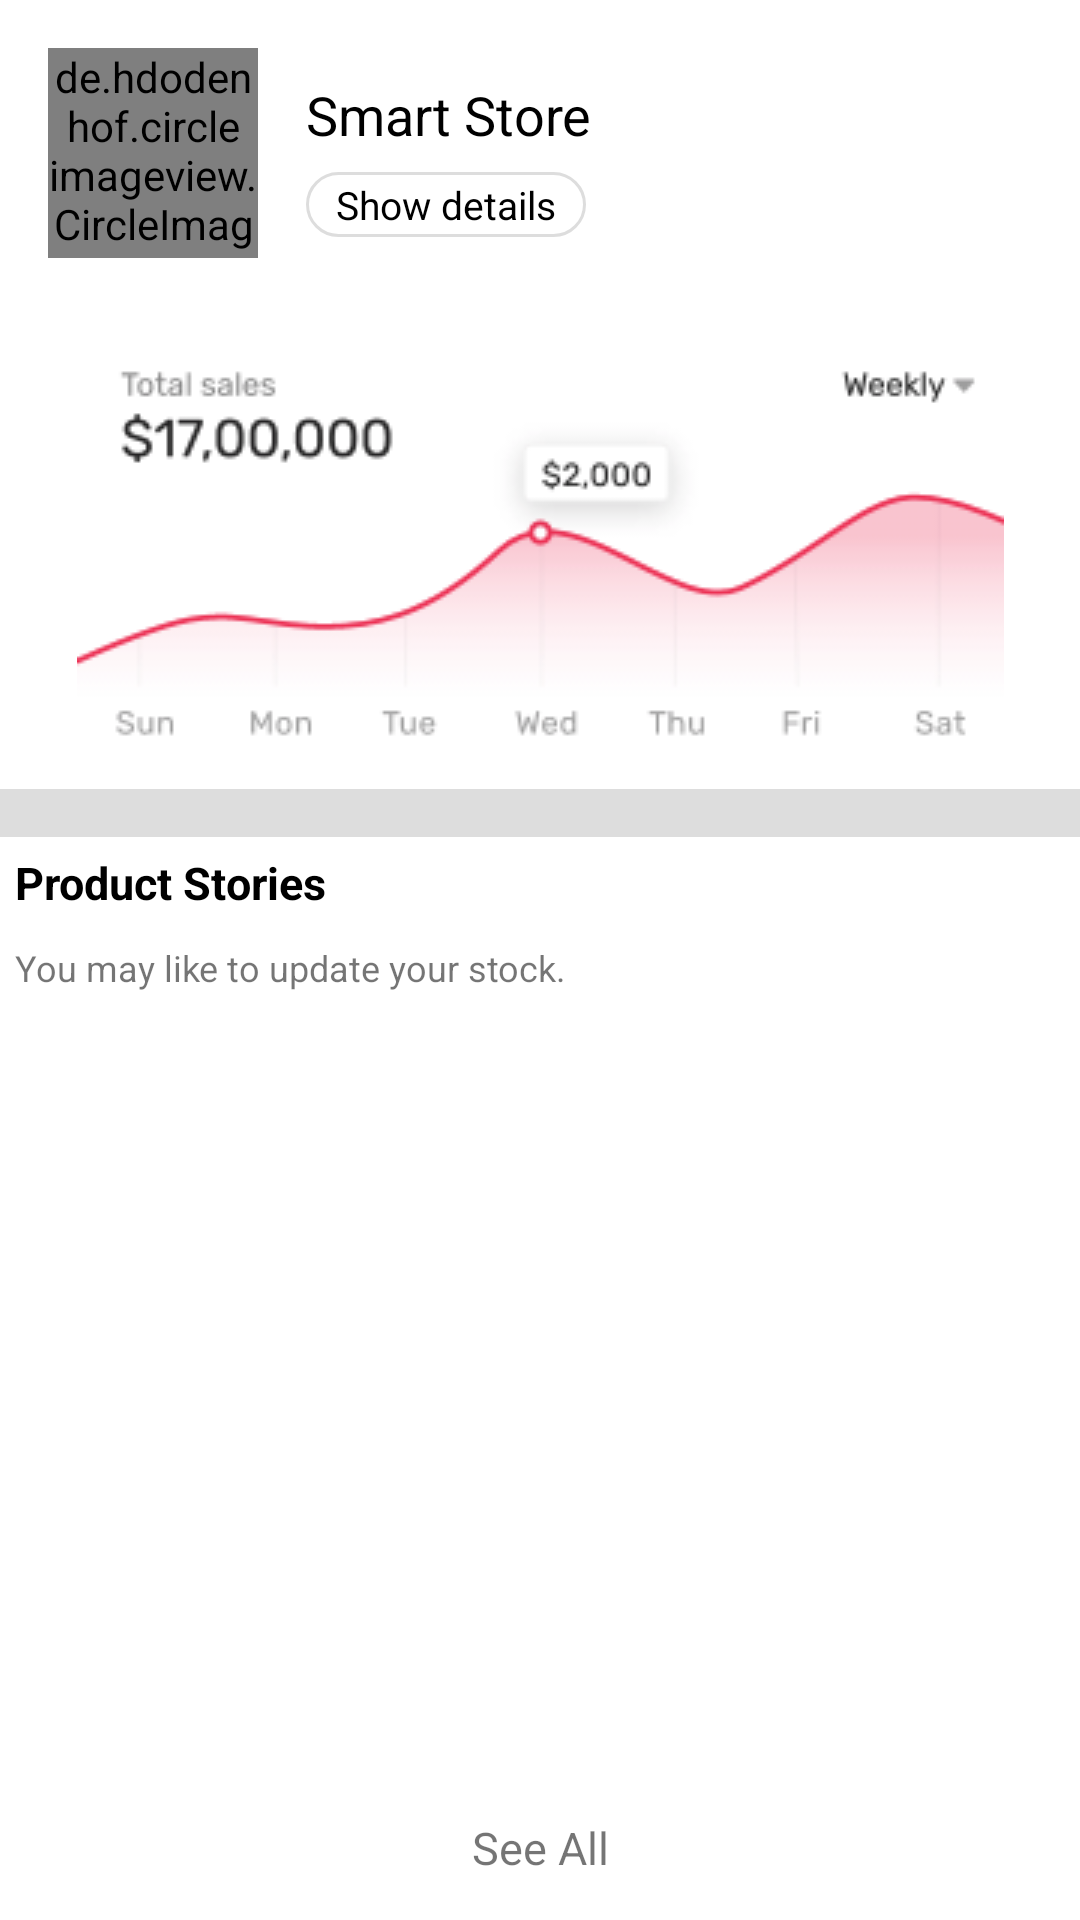

Android layout source for this screen:
<!-- AndroidManifest.xml: application theme AppTheme -->
<!-- res/layout/home_fragment.xml -->
<?xml version="1.0" encoding="utf-8"?>
<androidx.core.widget.NestedScrollView xmlns:android="http://schemas.android.com/apk/res/android"
    xmlns:app="http://schemas.android.com/apk/res-auto"
    android:id="@+id/main"
    android:layout_width="match_parent"
    android:layout_height="match_parent">

    <androidx.constraintlayout.widget.ConstraintLayout
        android:layout_width="match_parent"
        android:layout_height="match_parent"
        android:background="@color/lighter_gray">

        <androidx.appcompat.widget.LinearLayoutCompat
            android:id="@+id/list_layout"
            android:layout_width="match_parent"
            android:layout_height="wrap_content"
            android:background="@android:color/white"
            android:orientation="vertical"
            app:layout_constraintEnd_toEndOf="parent"
            app:layout_constraintStart_toStartOf="parent"
            app:layout_constraintTop_toTopOf="parent">

            <include layout="@layout/home_header_layout" />

        </androidx.appcompat.widget.LinearLayoutCompat>


        <androidx.appcompat.widget.LinearLayoutCompat
            android:id="@+id/account_layout"
            android:layout_width="match_parent"
            android:layout_height="0dp"
            android:layout_marginTop="16dp"
            android:background="@android:color/white"
            android:orientation="vertical"
            app:layout_constraintEnd_toEndOf="parent"
            app:layout_constraintHorizontal_bias="1.0"
            app:layout_constraintStart_toStartOf="parent"
            app:layout_constraintTop_toBottomOf="@+id/list_layout">

            <include layout="@layout/horiz_list" />
        </androidx.appcompat.widget.LinearLayoutCompat>


        <androidx.appcompat.widget.LinearLayoutCompat
            android:id="@+id/footer_layout"
            android:layout_width="match_parent"
            android:layout_height="wrap_content"
            android:layout_marginTop="16dp"
            android:padding="10dp"
            android:background="@android:color/white"
            app:layout_constraintBottom_toBottomOf="parent"
            app:layout_constraintEnd_toEndOf="parent"
            app:layout_constraintStart_toStartOf="parent"
            app:layout_constraintTop_toBottomOf="@+id/account_layout">

            <include layout="@layout/home_footer_layout" />


        </androidx.appcompat.widget.LinearLayoutCompat>


    </androidx.constraintlayout.widget.ConstraintLayout>

</androidx.core.widget.NestedScrollView>
<!-- res/layout/home_header_layout.xml (included above) -->
<?xml version="1.0" encoding="utf-8"?>
<androidx.constraintlayout.widget.ConstraintLayout xmlns:android="http://schemas.android.com/apk/res/android"
    xmlns:app="http://schemas.android.com/apk/res-auto"
    android:layout_width="match_parent"
    android:layout_height="wrap_content"
    android:orientation="vertical">

    <de.hdodenhof.circleimageview.CircleImageView
        android:id="@+id/h_profile_image"
        android:layout_width="70dp"
        android:layout_height="70dp"
        android:layout_marginStart="16dp"
        android:layout_marginTop="16dp"
        android:src="@drawable/user"
        app:civ_border_width="2dp"
        app:layout_constraintBottom_toBottomOf="parent"
        app:layout_constraintEnd_toEndOf="parent"
        app:layout_constraintHorizontal_bias="0.0"
        app:layout_constraintStart_toStartOf="parent"
        app:layout_constraintTop_toTopOf="parent"
        app:layout_constraintVertical_bias="0.0" />

    <TextView
        android:id="@+id/h_profile_name"
        android:layout_width="wrap_content"
        android:layout_height="wrap_content"
        android:layout_marginStart="16dp"
        android:text="@string/app_name"
        android:textColor="@android:color/black"
        android:textSize="18sp"
        app:layout_constraintBottom_toBottomOf="@+id/h_profile_image"
        app:layout_constraintEnd_toEndOf="parent"
        app:layout_constraintHorizontal_bias="0.0"
        app:layout_constraintStart_toEndOf="@+id/h_profile_image"
        app:layout_constraintTop_toTopOf="@+id/h_profile_image"
        app:layout_constraintVertical_bias="0.22000003" />

    <TextView
        android:id="@+id/h_show_details"
        android:layout_width="wrap_content"
        android:layout_height="wrap_content"
        android:layout_marginStart="16dp"
        android:background="@drawable/curve_button"
        android:padding="2dp"
        android:paddingStart="10dp"
        android:paddingEnd="10dp"
        android:text="@string/show_details"
        android:textColor="@android:color/black"
        android:textSize="13sp"
        app:layout_constraintBottom_toBottomOf="@+id/h_profile_image"
        app:layout_constraintEnd_toEndOf="parent"
        app:layout_constraintHorizontal_bias="0.0"
        app:layout_constraintStart_toEndOf="@+id/h_profile_image"
        app:layout_constraintTop_toBottomOf="@+id/h_profile_name" />

    <ImageView
        android:layout_width="wrap_content"
        android:layout_height="wrap_content"
        android:layout_marginStart="8dp"
        android:layout_marginTop="24dp"
        android:layout_marginEnd="8dp"
        android:layout_marginBottom="8dp"
        android:src="@drawable/home_demo"
        app:layout_constraintBottom_toBottomOf="parent"
        app:layout_constraintEnd_toEndOf="parent"
        app:layout_constraintStart_toStartOf="parent"
        app:layout_constraintTop_toBottomOf="@+id/h_profile_image" />
</androidx.constraintlayout.widget.ConstraintLayout>
<!-- res/layout/horiz_list.xml (included above) -->
<?xml version="1.0" encoding="utf-8"?>
<LinearLayout xmlns:android="http://schemas.android.com/apk/res/android"
    xmlns:app="http://schemas.android.com/apk/res-auto"
    xmlns:tools="http://schemas.android.com/tools"
    android:orientation="vertical"
    android:layout_width="match_parent"
    android:layout_height="match_parent">

    <TextView
        android:layout_width="match_parent"
        android:layout_height="wrap_content"
        android:padding="5dp"
        android:text="@string/stories"
        android:textColor="@android:color/black"
        android:textSize="15sp"
        android:textStyle="bold" />

    <TextView
        android:layout_width="match_parent"
        android:layout_height="wrap_content"
        android:orientation="vertical"
        android:padding="5dp"
        android:text="@string/stories_des"
        android:textSize="12sp" />

    <androidx.recyclerview.widget.RecyclerView
        android:id="@+id/home_recycler_view"
        android:layout_width="match_parent"
        android:layout_height="250dp"
        android:layout_marginStart="8dp"
        android:layout_marginEnd="8dp"
        android:orientation="horizontal"
        app:layout_behavior="@string/appbar_scrolling_view_behavior"
        app:layout_constraintEnd_toEndOf="parent"
        app:layout_constraintStart_toStartOf="parent"
        app:layout_constraintTop_toTopOf="parent"
        tools:listitem="@layout/book_list_items" />

    <TextView
        android:layout_width="match_parent"
        android:layout_height="wrap_content"
        android:layout_margin="10dp"
        android:gravity="center"
        android:padding="10dp"
        android:text="@string/see_all"
        android:textSize="15sp"
        app:layout_constraintEnd_toStartOf="@+id/stock_recycler_view"
        app:layout_constraintStart_toEndOf="@+id/stock_recycler_view"
        app:layout_constraintTop_toTopOf="parent" />
</LinearLayout>
<!-- res/layout/home_footer_layout.xml (included above) -->
<?xml version="1.0" encoding="utf-8"?>
<LinearLayout xmlns:android="http://schemas.android.com/apk/res/android"
    android:layout_width="match_parent"
    android:layout_height="wrap_content"
    android:orientation="horizontal"
    android:padding="5dp"
    android:weightSum="7">

    <LinearLayout
        android:layout_width="wrap_content"
        android:layout_height="wrap_content"
        android:layout_weight="1"
        android:orientation="vertical">

        <ImageView
            android:layout_width="wrap_content"
            android:layout_height="100dp"
            android:src="@drawable/stock" />

        <TextView
            android:layout_width="match_parent"
            android:layout_height="wrap_content"
            android:layout_marginTop="5dp"
            android:gravity="center"
            android:text="75"
            android:textAllCaps="true"
            android:textColor="@android:color/black"
            android:textSize="15sp" />

        <TextView
            android:layout_width="match_parent"
            android:layout_height="wrap_content"
            android:gravity="center"
            android:text="in stock at warehouse"
            android:textAllCaps="true"
            android:textColor="@android:color/black"
            android:textSize="12sp" />
    </LinearLayout>

    <ImageView
        android:layout_width="wrap_content"
        android:layout_height="match_parent"
        android:layout_weight="2"
        android:src="@drawable/minus" />

    <LinearLayout
        android:layout_width="wrap_content"
        android:layout_height="match_parent"
        android:layout_gravity="bottom"
        android:layout_weight="1"
        android:orientation="vertical">

        <ImageView
            android:layout_width="wrap_content"
            android:layout_height="100dp"
            android:src="@drawable/delivery_bike" />

        <TextView
            android:layout_width="match_parent"
            android:layout_height="wrap_content"
            android:layout_marginTop="5dp"
            android:gravity="center"
            android:text="3"
            android:textAllCaps="true"
            android:textColor="@android:color/black"
            android:textSize="15sp" />

        <TextView
            android:layout_width="match_parent"
            android:layout_height="wrap_content"
            android:gravity="center"
            android:text="on the way to delivery"
            android:textAllCaps="true"
            android:textColor="@android:color/black"
            android:textSize="12sp" />
    </LinearLayout>

    <ImageView
        android:layout_width="wrap_content"
        android:layout_height="match_parent"
        android:layout_weight="2"
        android:src="@drawable/minus" />

    <LinearLayout
        android:layout_width="wrap_content"
        android:layout_height="wrap_content"
        android:layout_weight="1"
        android:orientation="vertical">

        <ImageView
            android:layout_width="wrap_content"
            android:layout_height="100dp"
            android:src="@drawable/feedback" />

        <TextView
            android:layout_width="match_parent"
            android:layout_height="wrap_content"
            android:layout_marginTop="5dp"
            android:gravity="center"
            android:text="14"
            android:textAllCaps="true"
            android:textColor="@android:color/black"
            android:textSize="15sp" />

        <TextView
            android:layout_width="match_parent"
            android:layout_height="wrap_content"
            android:gravity="center"
            android:text="Happy user with product"
            android:textAllCaps="true"
            android:textColor="@android:color/black"
            android:textSize="12sp" />
    </LinearLayout>
</LinearLayout>
<!-- res/layout/book_list_items.xml (included above) -->
<?xml version="1.0" encoding="utf-8"?>
<androidx.cardview.widget.CardView xmlns:android="http://schemas.android.com/apk/res/android"
    xmlns:app="http://schemas.android.com/apk/res-auto"
    xmlns:tools="http://schemas.android.com/tools"
    android:layout_width="wrap_content"
    android:layout_height="wrap_content"
    android:layout_margin="5dp"
    android:padding="5dp"
    app:cardElevation="2dp"
    app:cardCornerRadius="15dp">

    <androidx.constraintlayout.widget.ConstraintLayout
        android:layout_width="match_parent"
        android:layout_height="match_parent">

        <androidx.appcompat.widget.AppCompatImageView
            android:id="@+id/l_book_image"
            android:layout_width="150dp"
            android:layout_height="100dp"
            android:layout_marginStart="8dp"
            android:layout_marginEnd="8dp"
            android:layout_marginBottom="8dp"
            app:layout_constraintBottom_toBottomOf="parent"
            app:layout_constraintEnd_toEndOf="parent"
            app:layout_constraintStart_toStartOf="parent"
            app:layout_constraintTop_toTopOf="parent"
            app:layout_constraintVertical_bias="0.0"
            tools:src="@tools:sample/avatars" />

        <TextView
            android:id="@+id/l_book_name"
            android:layout_width="0dp"
            android:layout_height="wrap_content"
            android:layout_marginStart="8dp"
            android:layout_marginEnd="8dp"
            android:maxLines="2"
            android:padding="2dp"
            android:textColor="@android:color/black"
            android:textSize="13sp"
            app:layout_constraintEnd_toEndOf="@+id/l_book_image"
            app:layout_constraintStart_toStartOf="@+id/l_book_image"
            app:layout_constraintTop_toBottomOf="@+id/l_book_image"
            tools:text="@tools:sample/full_names" />

        <TextView
            android:id="@+id/l_book_price"
            android:layout_width="0dp"
            android:layout_height="wrap_content"
            android:padding="2dp"
            android:textSize="15sp"
            android:textColor="@android:color/black"
            android:textStyle="bold"
            app:layout_constraintEnd_toEndOf="@+id/l_book_name"
            app:layout_constraintStart_toStartOf="@+id/l_book_name"
            app:layout_constraintTop_toBottomOf="@+id/l_book_name"
            tools:text="@tools:sample/full_names" />

        <TextView
            android:id="@+id/l_book_quantity"
            android:layout_width="0dp"
            android:layout_height="wrap_content"
            android:layout_marginBottom="8dp"
            android:padding="2dp"
            android:textColor="@android:color/black"
            android:textSize="12sp"
            app:layout_constraintBottom_toTopOf="@+id/l_update_button"
            app:layout_constraintEnd_toEndOf="@+id/l_book_price"
            app:layout_constraintStart_toStartOf="@+id/l_book_price"
            app:layout_constraintTop_toBottomOf="@+id/l_book_price"
            app:layout_constraintVertical_bias="0.0"
            tools:text="@tools:sample/full_names" />


        <com.google.android.material.button.MaterialButton
            android:id="@+id/l_update_button"
            android:layout_width="0dp"
            android:layout_height="wrap_content"
            android:layout_marginBottom="8dp"
            android:insetTop="10dp"
            android:insetBottom="10dp"
            android:text="@string/update"
            android:textColor="@color/colorPrimary"
            android:textSize="12sp"
            android:textStyle="bold"
            app:backgroundTint="@color/colorPrimaryOpt2"
            app:cornerRadius="90dp"
            app:layout_constraintBottom_toBottomOf="parent"
            app:layout_constraintEnd_toEndOf="@+id/l_book_quantity"
            app:layout_constraintStart_toStartOf="@+id/l_book_quantity"
            app:layout_constraintTop_toTopOf="@+id/l_book_image"
            app:layout_constraintVertical_bias="1.0"
            app:rippleColor="@color/colorPrimary"
            app:strokeColor="@color/colorPrimaryOpt" />
    </androidx.constraintlayout.widget.ConstraintLayout>

</androidx.cardview.widget.CardView>
<!-- resources referenced by this layout -->
<resources>
  <color name="colorPrimary">#783392</color>
  <color name="colorPrimaryOpt">#783392</color>
  <color name="colorPrimaryOpt2">#e4d6e9</color>
  <color name="lighter_gray">#ddd</color>
  <!-- drawable curve_button (drawable) -->
  <?xml version="1.0" encoding="UTF-8"?>
  <shape xmlns:android="http://schemas.android.com/apk/res/android">
      <stroke
          android:color="@color/item_bg_strock"
          android:width="1dp" />
      <solid android:color="@android:color/white" />
      <corners android:radius="90dp" />
  </shape>
  <!-- drawable delivery_bike: png bitmap (drawable, 5466 bytes) -->
  <!-- drawable feedback: png bitmap (drawable, 4754 bytes) -->
  <!-- drawable home_demo: png bitmap (drawable, 15213 bytes) -->
  <!-- drawable stock: png bitmap (drawable, 3546 bytes) -->
  <!-- drawable user: png bitmap (drawable, 1120 bytes) -->
  <string name="app_name">Smart Store</string>
  <string name="see_all">See All</string>
  <string name="show_details">Show details</string>
  <string name="stories">Product Stories</string>
  <string name="stories_des">You may like to update your stock.</string>
  <string name="update">Update</string>
  <style name="AppTheme" parent="Theme.MaterialComponents.DayNight.NoActionBar">
          
          <item name="colorPrimary">@color/colorPrimary</item>
          <item name="colorPrimaryDark">@color/colorPrimaryDark</item>
          <item name="colorAccent">@color/colorAccent</item>
      </style>
  <color name="item_bg_strock">#DDDDDD</color>
  <color name="colorPrimaryDark">#00574B</color>
  <color name="colorAccent">@android:color/holo_red_dark</color>
</resources>
